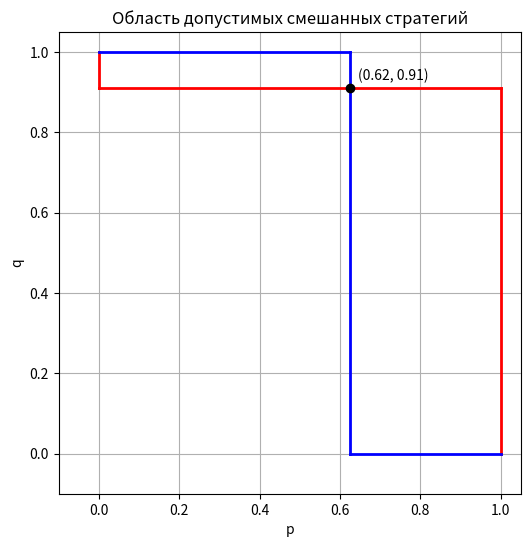

Write Python code to recreate this figure.
import matplotlib.pyplot as plt

# Введи свои значения матриц A и B
a11, a12 = -10, 2
a21, a22 = 1, -1

b11, b12 = 5, -2
b21, b22 = -1, 1

# Введи свои значения матриц A и B
a11, a12 = -10, 0
a21, a22 = 0, -100

b11, b12 = -10, 50
b21, b22 = 0, -100


# Вычисление вспомогательных коэффициентов
C = a11 - a12 - a21 + a22
alpha = a22 - a12
D = b11 - b12 - b21 + b22
beta = b22 - b21



# Внутренняя точка, если существует
p_star = beta / D if D != 0 else None
q_star = alpha / C if C != 0 else None

# Построение границ области (4 условия)
lines_q = []
if 0 <= q_star <= 1:
    lines_q.append(((0, q_star), (0, 1)))  
if 0 <= q_star <= 1:
    lines_q.append(((0, q_star), (1, q_star)))            
if 0 <= q_star <= 1:
    lines_q.append(((1, q_star), (1, 0)))           

lines_p = []
if 0 <= p_star <= 1:
    lines_p.append(((p_star, 0), (1, 0)))  
if 0 <= p_star <= 1:
    lines_p.append(((p_star, 0), (p_star, 1)))  
if 0 <= p_star <= 1:
    lines_p.append(((p_star, 1), (0, 1)))          

# График
plt.figure(figsize=(6, 6))
for start, end in lines_q:
    plt.plot([start[0], end[0]], [start[1], end[1]], 'r', linewidth=2)

for start, end in lines_p:
    plt.plot([start[0], end[0]], [start[1], end[1]], 'b', linewidth=2)



# Отметка точки равновесия
plt.plot(p_star, q_star, 'ko')
plt.text(p_star + 0.02, q_star + 0.02, f"({round(p_star, 2)}, {round(q_star, 2)})")

# Оформление
plt.xlim(-0.1, 1.05)
plt.ylim(-0.1, 1.05)
plt.xlabel('p')
plt.ylabel('q')
plt.title('Область допустимых смешанных стратегий')
plt.grid(True)
plt.gca().set_aspect('equal')
plt.show()


